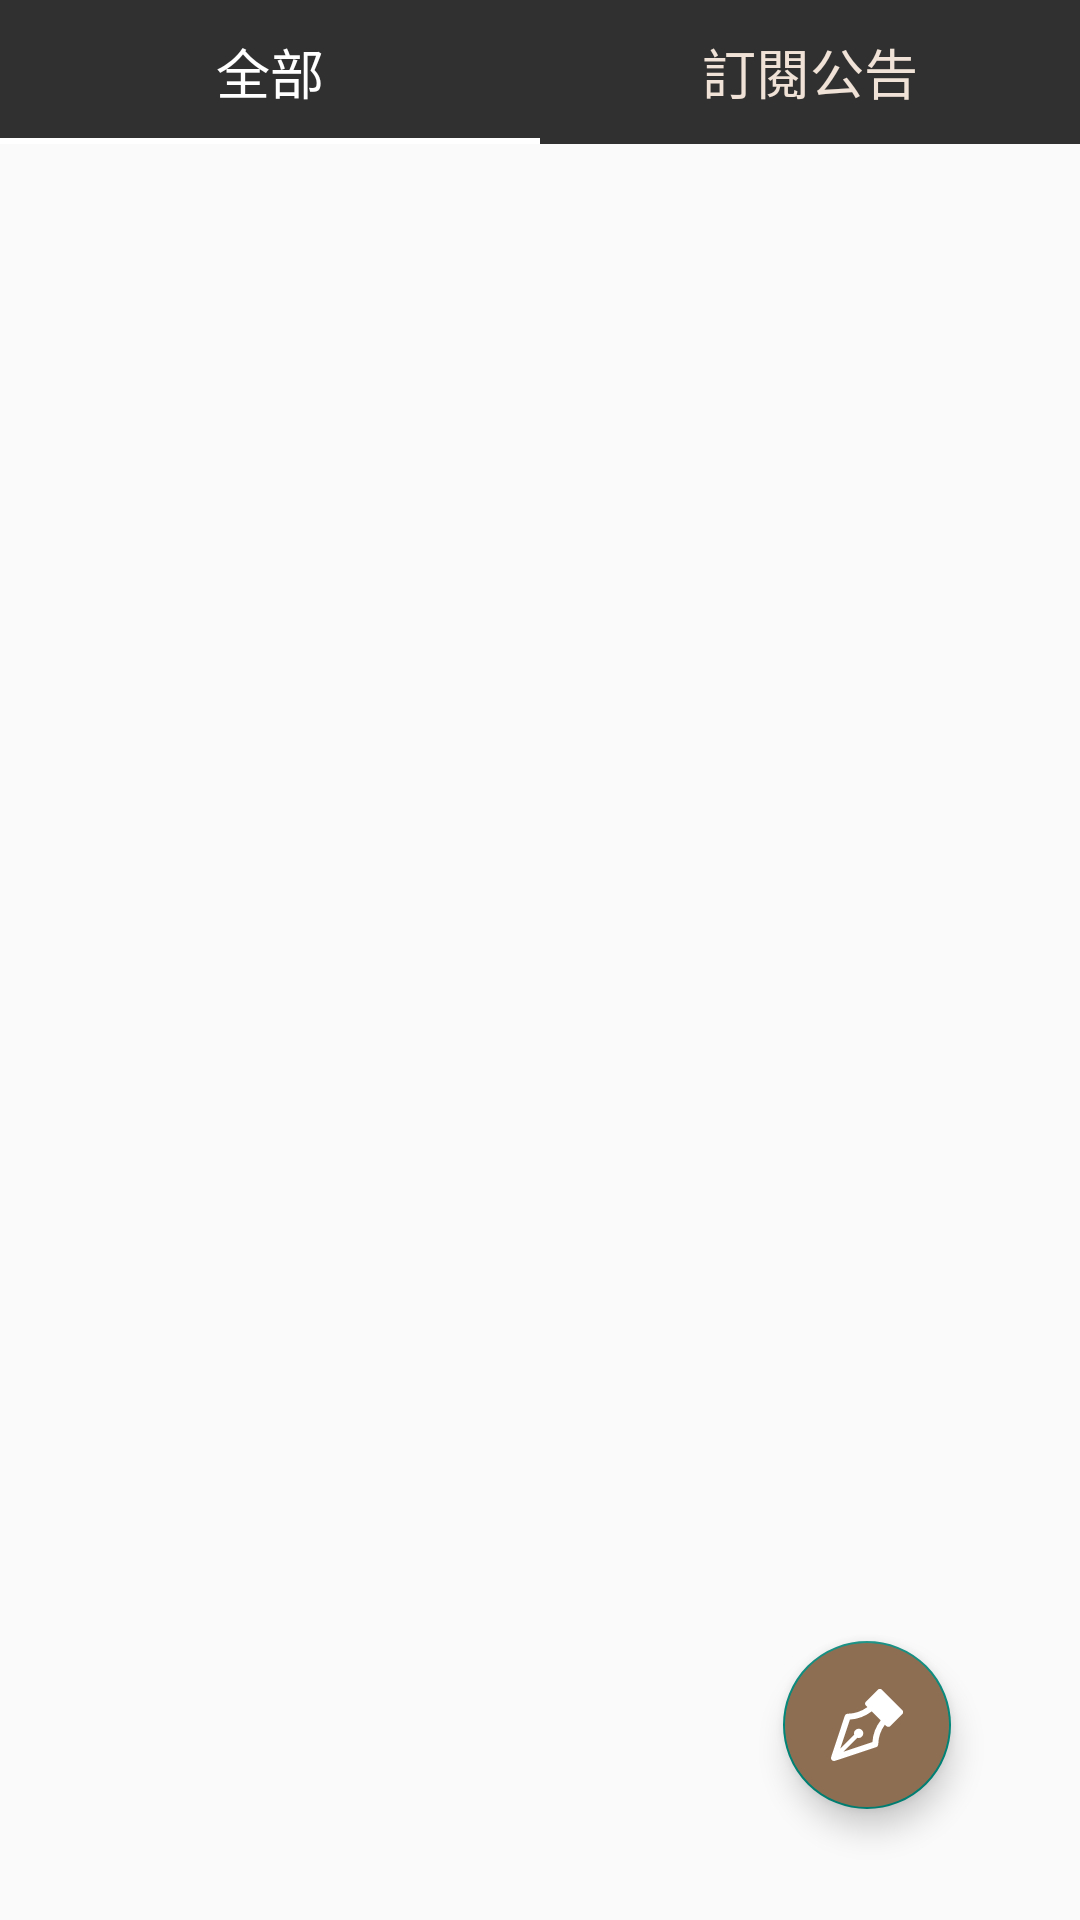

Write the Android layout XML for this screen, with the resource values it uses.
<!-- AndroidManifest.xml: application theme Theme.Layout1 -->
<!-- res/layout/article_first_page_activity.xml -->
<?xml version="1.0" encoding="utf-8"?>
<androidx.constraintlayout.widget.ConstraintLayout xmlns:android="http://schemas.android.com/apk/res/android"
    xmlns:app="http://schemas.android.com/apk/res-auto"
    xmlns:tools="http://schemas.android.com/tools"
    android:layout_width="match_parent"
    android:layout_height="match_parent"
    tools:context=".Article_First_Page_Activity">

    <RelativeLayout
        android:layout_width="match_parent"
        android:layout_height="match_parent">

        <androidx.fragment.app.FragmentContainerView
            android:id="@+id/fragmentContainerView"
            android:layout_width="match_parent"
            android:layout_height="match_parent"
            android:layout_below="@id/tabLayout" />

        <com.google.android.material.tabs.TabLayout
            android:id="@+id/tabLayout"
            android:layout_width="match_parent"
            android:layout_height="wrap_content">

            <com.google.android.material.tabs.TabItem
                android:layout_width="wrap_content"
                android:layout_height="wrap_content"
                android:text="@string/All" />

            <com.google.android.material.tabs.TabItem
                android:layout_width="wrap_content"
                android:layout_height="wrap_content"
                android:text="@string/SubscriptionArticle" />

        </com.google.android.material.tabs.TabLayout>

        <com.google.android.material.floatingactionbutton.FloatingActionButton
            android:id="@+id/newButton"
            android:layout_width="61dp"
            android:layout_height="62dp"
            android:layout_alignParentEnd="true"
            android:layout_alignParentBottom="true"
            android:layout_marginEnd="43dp"
            android:layout_marginBottom="37dp"
            android:src="@drawable/ic___pen"
            android:backgroundTint="@color/brown"
            android:clickable="true"
            android:contentDescription="@string/todo"
            android:focusable="true"
            tools:ignore="SpeakableTextPresentCheck" />
    </RelativeLayout>

</androidx.constraintlayout.widget.ConstraintLayout>
<!-- resources referenced by this layout -->
<resources>
  <color name="brown">#FF8D6E52</color>
  <!-- drawable ic___pen (drawable) -->
  <vector xmlns:android="http://schemas.android.com/apk/res/android"
      android:width="200dp"
      android:height="200dp"
      android:viewportWidth="1024"
      android:viewportHeight="1024">
    <path
        android:pathData="M1011.45,298.67L725.37,12.59a42.67,42.67 0,0 0,-60.37 0l-166.4,165.76a42.67,42.67 0,0 0,0 60.37l18.77,18.77A490.67,490.67 0,0 1,234.71 352a42.67,42.67 0,0 0,-38.61 29.23L2.17,967.89A42.67,42.67 0,0 0,42.71 1024a42.67,42.67 0,0 0,13.44 -2.13l586.67,-194.56A42.67,42.67 0,0 0,672.04 789.33a490.67,490.67 0,0 1,94.51 -282.03l18.77,18.77a42.67,42.67 0,0 0,30.08 12.37,42.67 42.67,0 0,0 30.29,-12.37l165.76,-165.97a42.67,42.67 0,0 0,0 -61.44zM588.63,755.41L177.75,891.73l197.33,-197.55a66.13,66.13 0,1 0,-45.23 -45.23L132.31,846.29l136.32,-410.88a570.67,570.67 0,0 0,309.55 -117.12l128,128a570.67,570.67 0,0 0,-117.55 309.12z"
        android:fillColor="#ffffff"/>
  </vector>
  <string name="All">全部</string>
  <string name="SubscriptionArticle">訂閱公告</string>
  <string name="todo">TODO</string>
  <style name="Theme.Layout1" parent="Theme.AppCompat.Light.DarkActionBar">
  
          
          <item name="colorPrimary">@color/darkGray</item>
          <item name="colorPrimaryVariant">@color/darkGray</item>
          <item name="colorOnPrimary">@color/darkGray</item>
          
          <item name="colorSecondary">@color/Lightbrown</item>
          <item name="colorSecondaryVariant">@color/gray2</item>
          <item name="colorOnSecondary">@color/darkGray</item>
          <item name="fontFamily">@font/article_wtl</item>
          <item name="colorControlNormal">@color/gray2</item>
  
          
          <item name="android:statusBarColor" tools:targetApi="l">@color/darkGray</item>
          
          <item name="actionBarStyle">@style/ActionBar</item>
          <item name="android:windowContentOverlay">@null</item>
      </style>
  <color name="darkGray">#FF303030</color>
  <color name="Lightbrown">#FFf0e2d6</color>
  <color name="gray2">#FF6E6E6E</color>
  <style name="ActionBar" parent="@style/Widget.AppCompat.ActionBar.Solid">
          <item name="titleTextStyle">@style/ActionBarTitle</item>
      </style>
  <style name="ActionBarTitle" parent="@style/TextAppearance.AppCompat.Widget.ActionBar.Title">
          <item name="android:textColor">@color/white</item>
          <item name="android:textSize">24sp</item>
      </style>
  <color name="white">#FFFFFFFF</color>
</resources>
